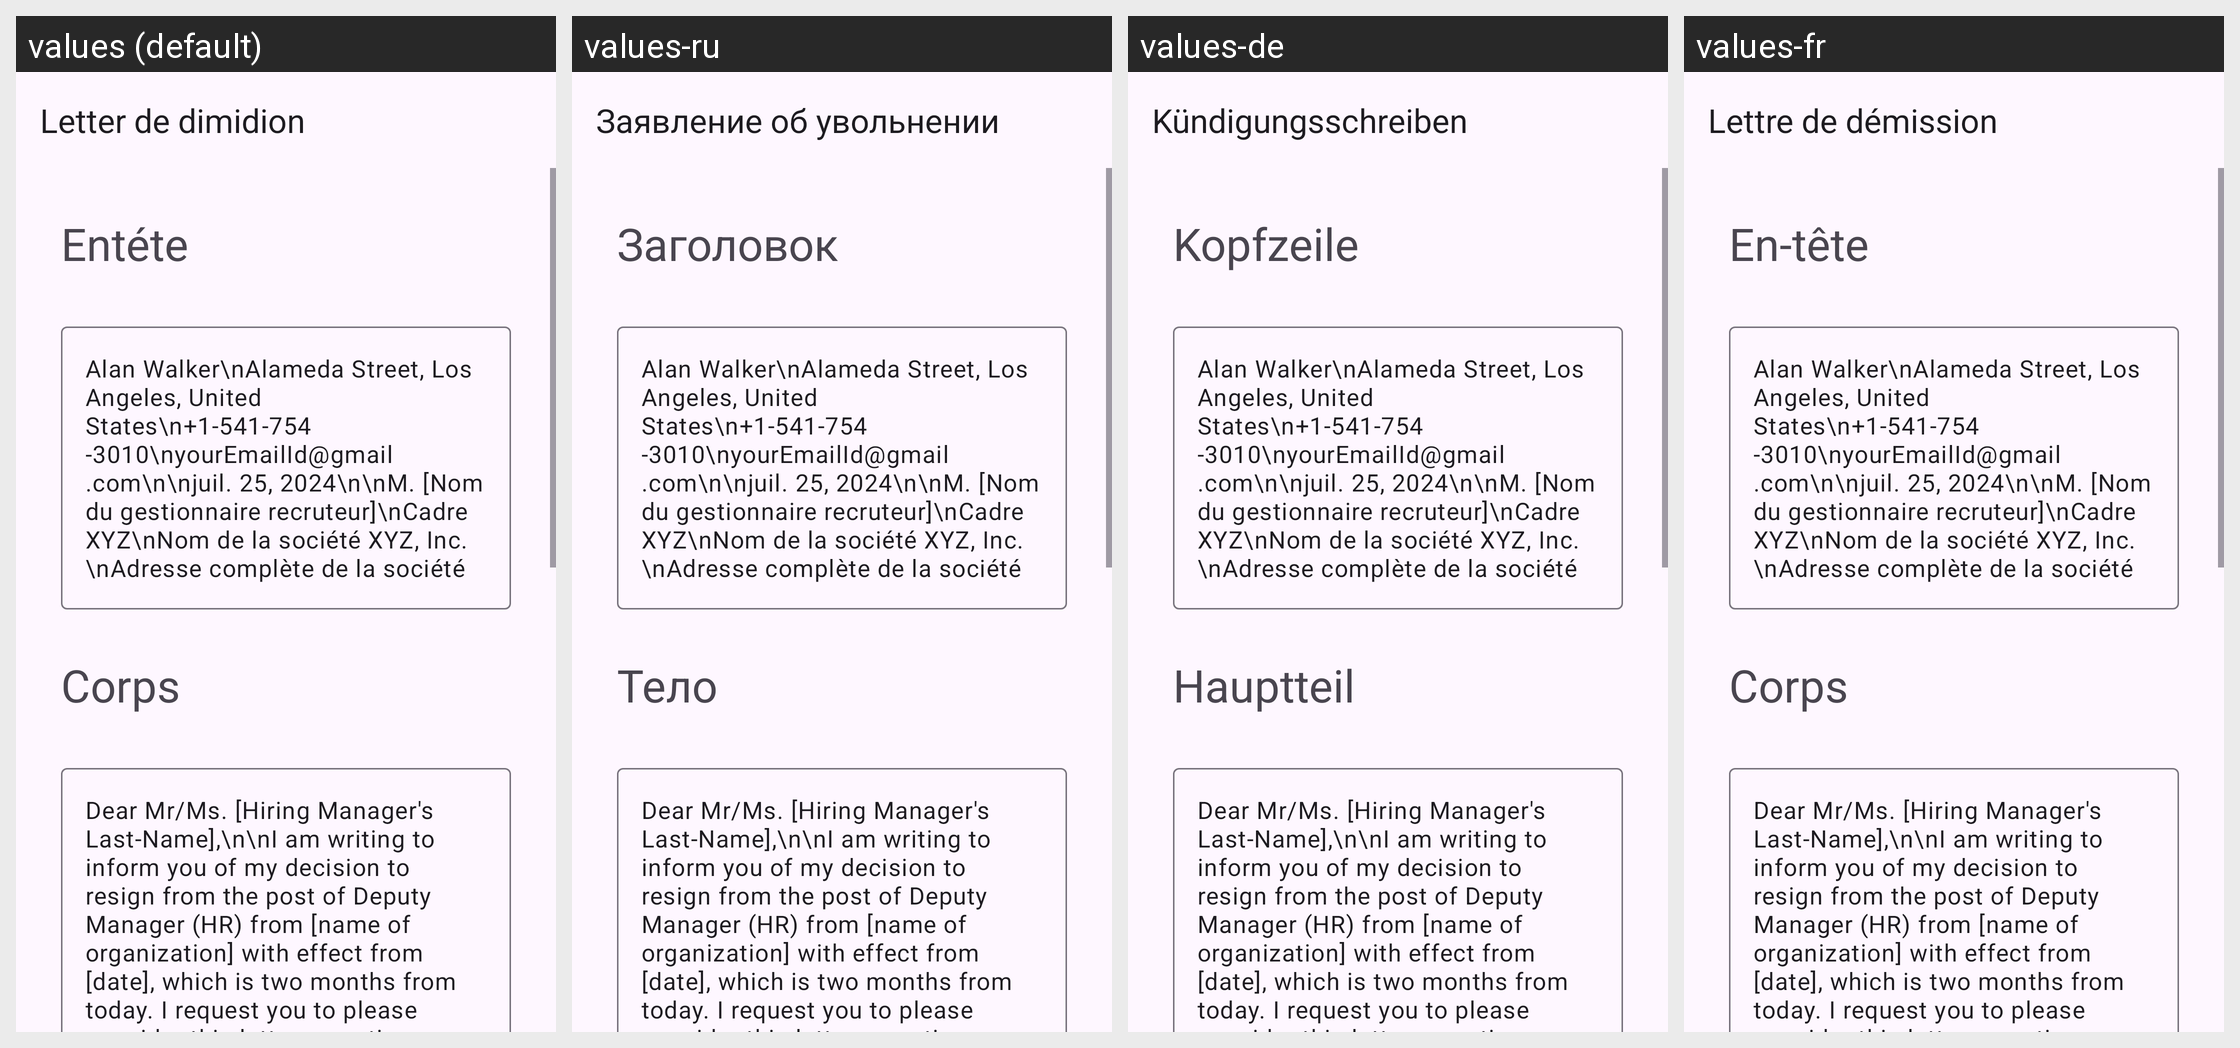

The same Android screen rendered under several of its app's locales, left to right. List the strings drawn on it with the default value and each locale's translation.
Android screen res/layout/activity_deputy_manager_hr.xml rendered under 4 locales, left to right: values (default), values-ru, values-de, values-fr. Device: Nexus 5 (rendered at 1080×1920; each locale shown at half size, 540×960, under a caption strip naming it); theme Theme.App_creat_profesionell_cv.
Other locales in the repository, not shown: values-en, values-it.
Strings drawn on this screen, with the default value and each locale's value (text and hints the layout hard-codes, and strings that could not be matched under every locale, appear in the picture but are not listed):

Letter_de_dimidion
  values: Letter de dimidion
  values-ru: Заявление об увольнении
  values-de: Kündigungsschreiben
  values-fr: Lettre de démission

ent_te
  values: Entéte
  values-ru: Заголовок
  values-de: Kopfzeile
  values-fr: En-tête

corps
  values: Corps
  values-ru: Тело
  values-de: Hauptteil
  values-fr: Corps
